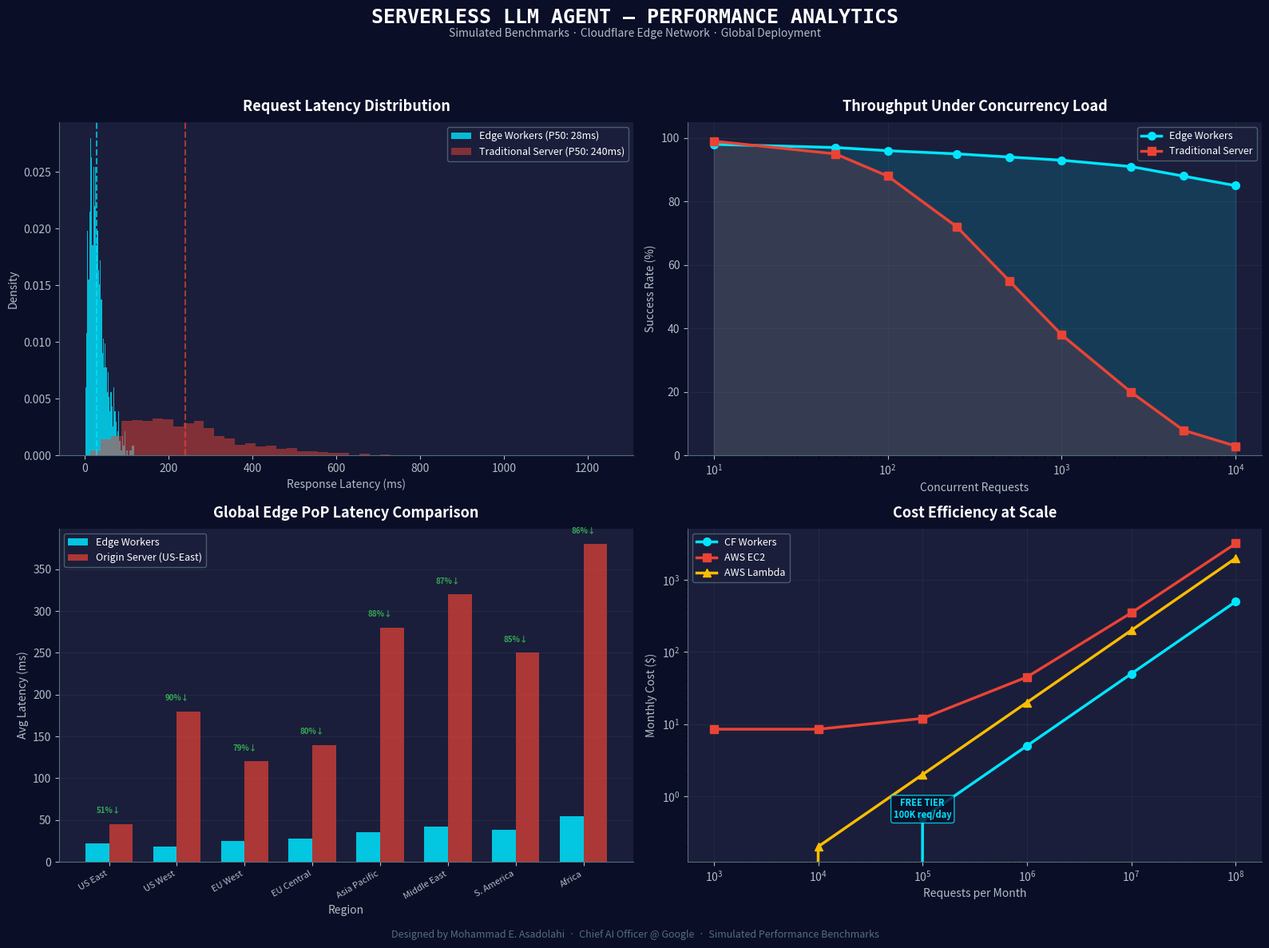

This figure's Python source: (Note: this script raises an exception after producing the figure.)
import matplotlib.pyplot as plt
import numpy as np

fig, axes = plt.subplots(2, 2, figsize=(16, 12))
fig.patch.set_facecolor('#0a0e27')
fig.suptitle('SERVERLESS LLM AGENT — PERFORMANCE ANALYTICS', fontsize=18,
             color='white', fontweight='bold', fontfamily='monospace', y=0.98)
fig.text(0.5, 0.95, 'Simulated Benchmarks · Cloudflare Edge Network · Global Deployment',
         ha='center', fontsize=10, color='#B0BEC5', style='italic')

colors = ['#4285F4', '#EA4335', '#FBBC04', '#34A853', '#8E24AA', '#FF6D00']

# --- Plot 1: Latency Distribution ---
ax1 = axes[0, 0]
ax1.set_facecolor('#1a1e3a')
np.random.seed(42)
edge_latency = np.random.gamma(2, 15, 1000)
traditional_latency = np.random.gamma(3, 80, 1000)
ax1.hist(edge_latency, bins=50, alpha=0.8, color='#00E5FF',
         label='Edge Workers (P50: 28ms)', density=True)
ax1.hist(traditional_latency, bins=50, alpha=0.5, color='#EA4335',
         label='Traditional Server (P50: 240ms)', density=True)
ax1.set_xlabel('Response Latency (ms)', color='#B0BEC5', fontsize=10)
ax1.set_ylabel('Density', color='#B0BEC5', fontsize=10)
ax1.set_title('Request Latency Distribution', color='white',
              fontweight='bold', fontsize=13, pad=10)
ax1.legend(fontsize=9, facecolor='#1a1e3a',
           edgecolor='#546E7A', labelcolor='white')
ax1.tick_params(colors='#B0BEC5')
ax1.spines['bottom'].set_color('#546E7A')
ax1.spines['left'].set_color('#546E7A')
ax1.spines['top'].set_visible(False)
ax1.spines['right'].set_visible(False)
ax1.axvline(x=28, color='#00E5FF', linestyle='--', alpha=0.7, linewidth=1.5)
ax1.axvline(x=240, color='#EA4335', linestyle='--', alpha=0.7, linewidth=1.5)

# --- Plot 2: Throughput Under Load ---
ax2 = axes[0, 1]
ax2.set_facecolor('#1a1e3a')
concurrent = [10, 50, 100, 250, 500, 1000, 2500, 5000, 10000]
edge_throughput = [98, 97, 96, 95, 94, 93, 91, 88, 85]
trad_throughput = [99, 95, 88, 72, 55, 38, 20, 8, 3]
ax2.plot(concurrent, edge_throughput, '-o', color='#00E5FF', linewidth=2.5, markersize=7,
         label='Edge Workers', zorder=3)
ax2.fill_between(concurrent, edge_throughput, alpha=0.15, color='#00E5FF')
ax2.plot(concurrent, trad_throughput, '-s', color='#EA4335', linewidth=2.5, markersize=7,
         label='Traditional Server', zorder=3)
ax2.fill_between(concurrent, trad_throughput, alpha=0.15, color='#EA4335')
ax2.set_xlabel('Concurrent Requests', color='#B0BEC5', fontsize=10)
ax2.set_ylabel('Success Rate (%)', color='#B0BEC5', fontsize=10)
ax2.set_title('Throughput Under Concurrency Load', color='white',
              fontweight='bold', fontsize=13, pad=10)
ax2.set_xscale('log')
ax2.legend(fontsize=9, facecolor='#1a1e3a',
           edgecolor='#546E7A', labelcolor='white')
ax2.tick_params(colors='#B0BEC5')
ax2.spines['bottom'].set_color('#546E7A')
ax2.spines['left'].set_color('#546E7A')
ax2.spines['top'].set_visible(False)
ax2.spines['right'].set_visible(False)
ax2.set_ylim(0, 105)
ax2.grid(True, alpha=0.15, color='#546E7A')

# --- Plot 3: Global Edge PoP Latency ---
ax3 = axes[1, 0]
ax3.set_facecolor('#1a1e3a')
regions = ['US East', 'US West', 'EU West', 'EU Central',
           'Asia Pacific', 'Middle East', 'S. America', 'Africa']
edge_lat = [22, 18, 25, 28, 35, 42, 38, 55]
origin_lat = [45, 180, 120, 140, 280, 320, 250, 380]
x = np.arange(len(regions))
width = 0.35
bars1 = ax3.bar(x - width/2, edge_lat, width, label='Edge Workers',
                color='#00E5FF', alpha=0.85, zorder=3)
bars2 = ax3.bar(x + width/2, origin_lat, width,
                label='Origin Server (US-East)', color='#EA4335', alpha=0.7, zorder=3)
ax3.set_xlabel('Region', color='#B0BEC5', fontsize=10)
ax3.set_ylabel('Avg Latency (ms)', color='#B0BEC5', fontsize=10)
ax3.set_title('Global Edge PoP Latency Comparison',
              color='white', fontweight='bold', fontsize=13, pad=10)
ax3.set_xticks(x)
ax3.set_xticklabels(regions, rotation=30, ha='right', fontsize=8)
ax3.legend(fontsize=9, facecolor='#1a1e3a',
           edgecolor='#546E7A', labelcolor='white')
ax3.tick_params(colors='#B0BEC5')
ax3.spines['bottom'].set_color('#546E7A')
ax3.spines['left'].set_color('#546E7A')
ax3.spines['top'].set_visible(False)
ax3.spines['right'].set_visible(False)
ax3.grid(axis='y', alpha=0.15, color='#546E7A')
# Add improvement labels
for i, (e, o) in enumerate(zip(edge_lat, origin_lat)):
    improvement = f'{((o-e)/o*100):.0f}%↓'
    ax3.text(i, o + 12, improvement, ha='center', va='bottom', fontsize=7,
             color='#34A853', fontweight='bold')

# --- Plot 4: Cost Efficiency & Scalability ---
ax4 = axes[1, 1]
ax4.set_facecolor('#1a1e3a')
requests_per_month = [1e3, 1e4, 1e5, 1e6, 1e7, 1e8]
edge_cost = [0, 0, 0.5, 5, 50, 500]
ec2_cost = [8.5, 8.5, 12, 45, 350, 3200]
lambda_cost = [0, 0.2, 2, 20, 200, 2000]
ax4.plot(requests_per_month, edge_cost, '-o', color='#00E5FF', linewidth=2.5, markersize=7,
         label='CF Workers', zorder=3)
ax4.plot(requests_per_month, ec2_cost, '-s', color='#EA4335', linewidth=2.5, markersize=7,
         label='AWS EC2', zorder=3)
ax4.plot(requests_per_month, lambda_cost, '-^', color='#FBBC04', linewidth=2.5, markersize=7,
         label='AWS Lambda', zorder=3)
ax4.set_xlabel('Requests per Month', color='#B0BEC5', fontsize=10)
ax4.set_ylabel('Monthly Cost ($)', color='#B0BEC5', fontsize=10)
ax4.set_title('Cost Efficiency at Scale', color='white',
              fontweight='bold', fontsize=13, pad=10)
ax4.set_xscale('log')
ax4.set_yscale('log')
ax4.legend(fontsize=9, facecolor='#1a1e3a',
           edgecolor='#546E7A', labelcolor='white')
ax4.tick_params(colors='#B0BEC5')
ax4.spines['bottom'].set_color('#546E7A')
ax4.spines['left'].set_color('#546E7A')
ax4.spines['top'].set_visible(False)
ax4.spines['right'].set_visible(False)
ax4.grid(True, alpha=0.15, color='#546E7A')
# Free tier annotation
ax4.annotate('FREE TIER\n100K req/day', xy=(1e5, 0.5), fontsize=8, color='#00E5FF',
             fontweight='bold', ha='center',
             bbox=dict(boxstyle='round,pad=0.3', facecolor='#0a0e27', edgecolor='#00E5FF', alpha=0.8))

plt.tight_layout(rect=[0, 0.02, 1, 0.93])
fig.text(0.5, 0.01,
         'Designed by Mohammad E. Asadolahi  ·  Chief AI Officer @ Google  ·  Simulated Performance Benchmarks',
         ha='center', fontsize=9, color='#546E7A', style='italic')
plt.savefig('docs/performance_benchmarks.png', dpi=200, bbox_inches='tight',
            facecolor='#0a0e27', edgecolor='none')
plt.close()
print("Performance benchmarks saved.")
